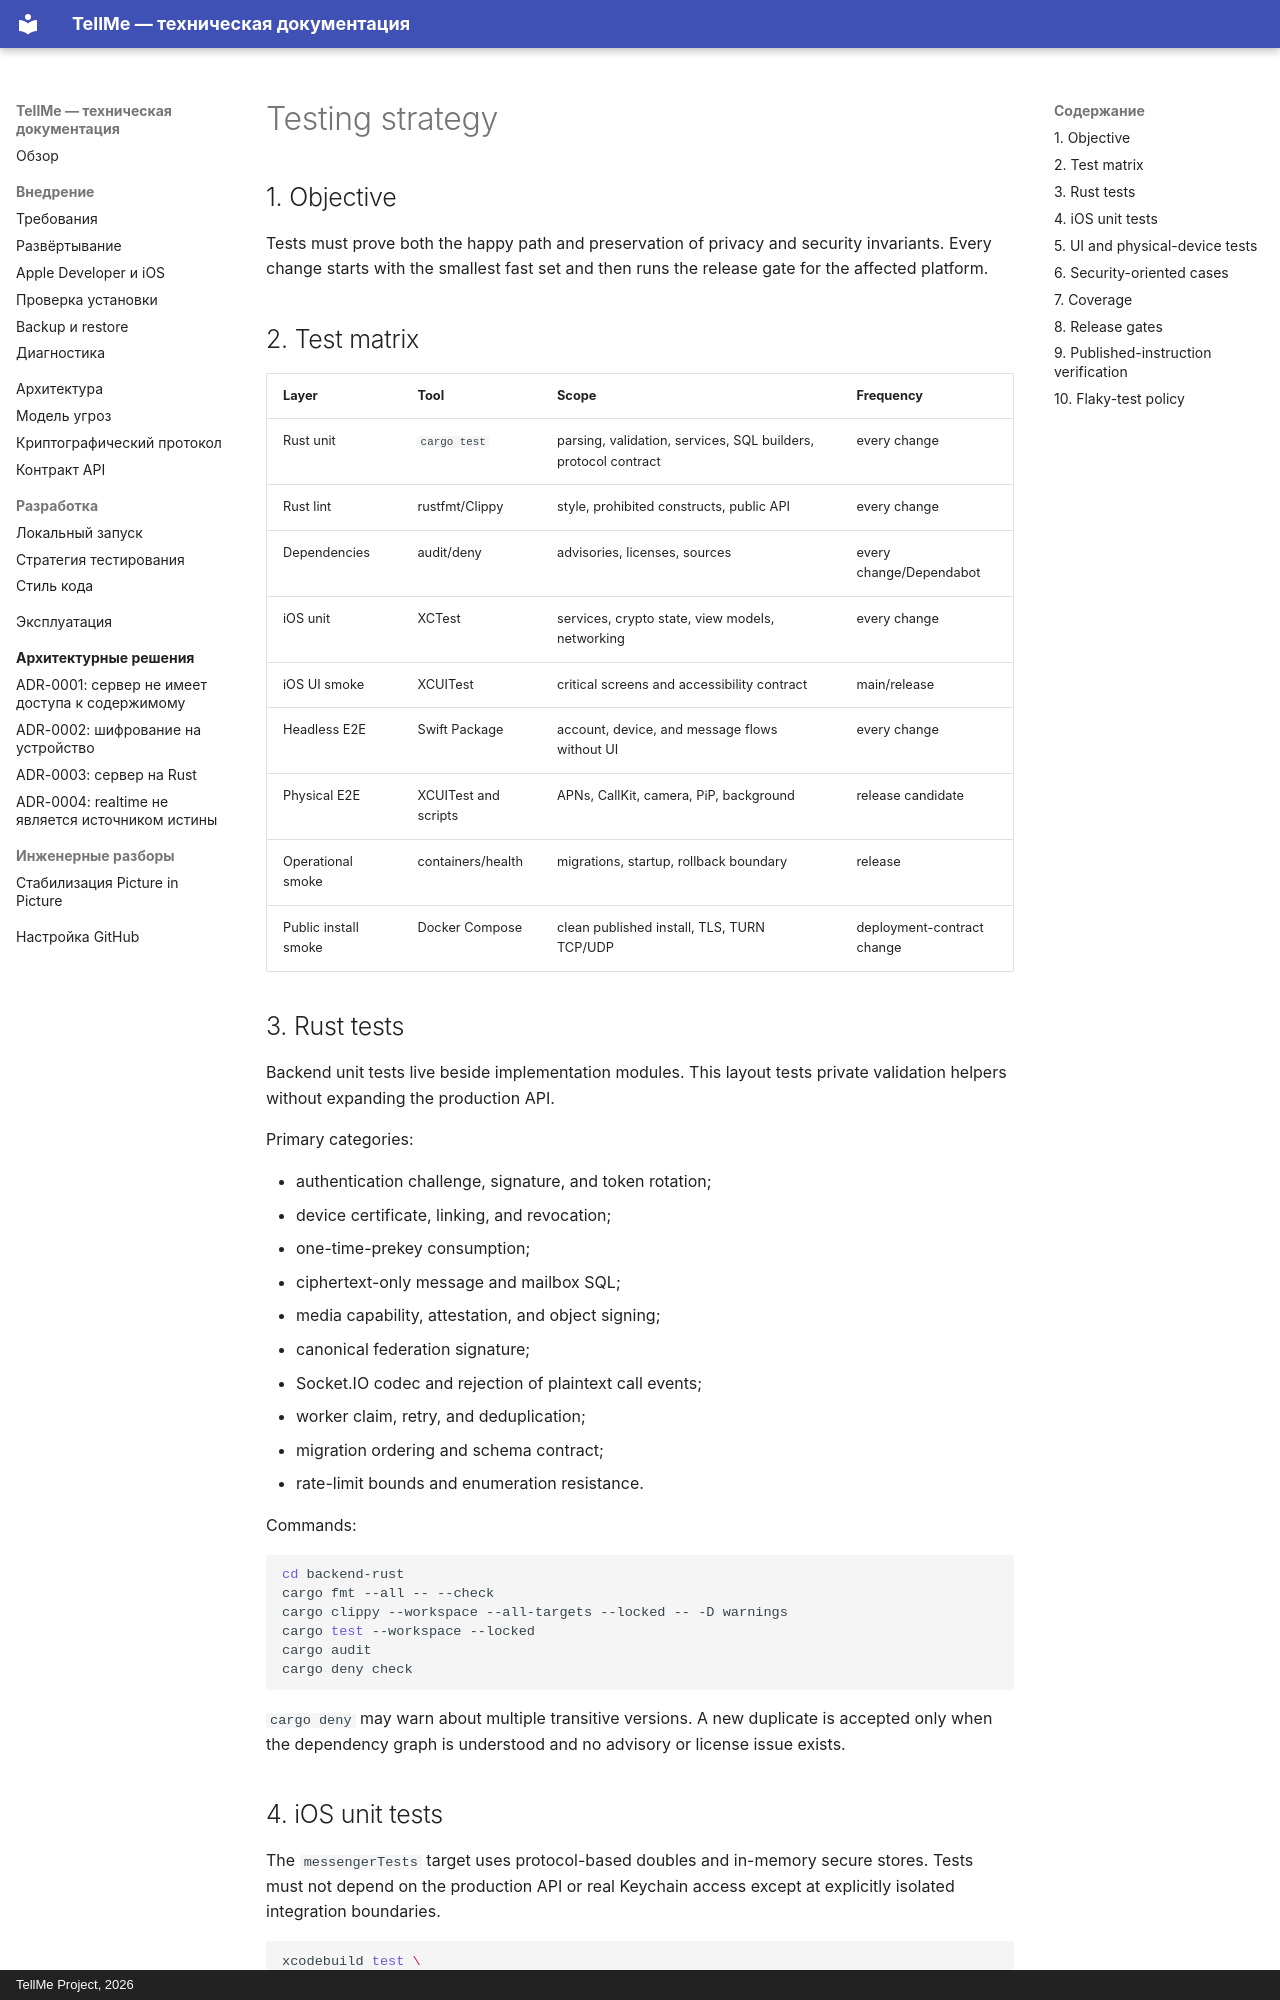

repository: Copilot82/TellMe · page: testing.en/index.html · generator: mkdocs · copyright: TellMe Project, 2026

# Testing strategy

## 1. Objective

Tests must prove both the happy path and preservation of privacy and security invariants. Every
change starts with the smallest fast set and then runs the release gate for the affected platform.

## 2. Test matrix

| Layer | Tool | Scope | Frequency |
| --- | --- | --- | --- |
| Rust unit | `cargo test` | parsing, validation, services, SQL builders, protocol contract | every change |
| Rust lint | rustfmt/Clippy | style, prohibited constructs, public API | every change |
| Dependencies | audit/deny | advisories, licenses, sources | every change/Dependabot |
| iOS unit | XCTest | services, crypto state, view models, networking | every change |
| iOS UI smoke | XCUITest | critical screens and accessibility contract | main/release |
| Headless E2E | Swift Package | account, device, and message flows without UI | every change |
| Physical E2E | XCUITest and scripts | APNs, CallKit, camera, PiP, background | release candidate |
| Operational smoke | containers/health | migrations, startup, rollback boundary | release |
| Public install smoke | Docker Compose | clean published install, TLS, TURN TCP/UDP | deployment-contract change |

## 3. Rust tests

Backend unit tests live beside implementation modules. This layout tests private validation helpers
without expanding the production API.

Primary categories:

- authentication challenge, signature, and token rotation;
- device certificate, linking, and revocation;
- one-time-prekey consumption;
- ciphertext-only message and mailbox SQL;
- media capability, attestation, and object signing;
- canonical federation signature;
- Socket.IO codec and rejection of plaintext call events;
- worker claim, retry, and deduplication;
- migration ordering and schema contract;
- rate-limit bounds and enumeration resistance.

Commands:

```bash
cd backend-rust
cargo fmt --all -- --check
cargo clippy --workspace --all-targets --locked -- -D warnings
cargo test --workspace --locked
cargo audit
cargo deny check
```

`cargo deny` may warn about multiple transitive versions. A new duplicate is accepted only when the
dependency graph is understood and no advisory or license issue exists.
